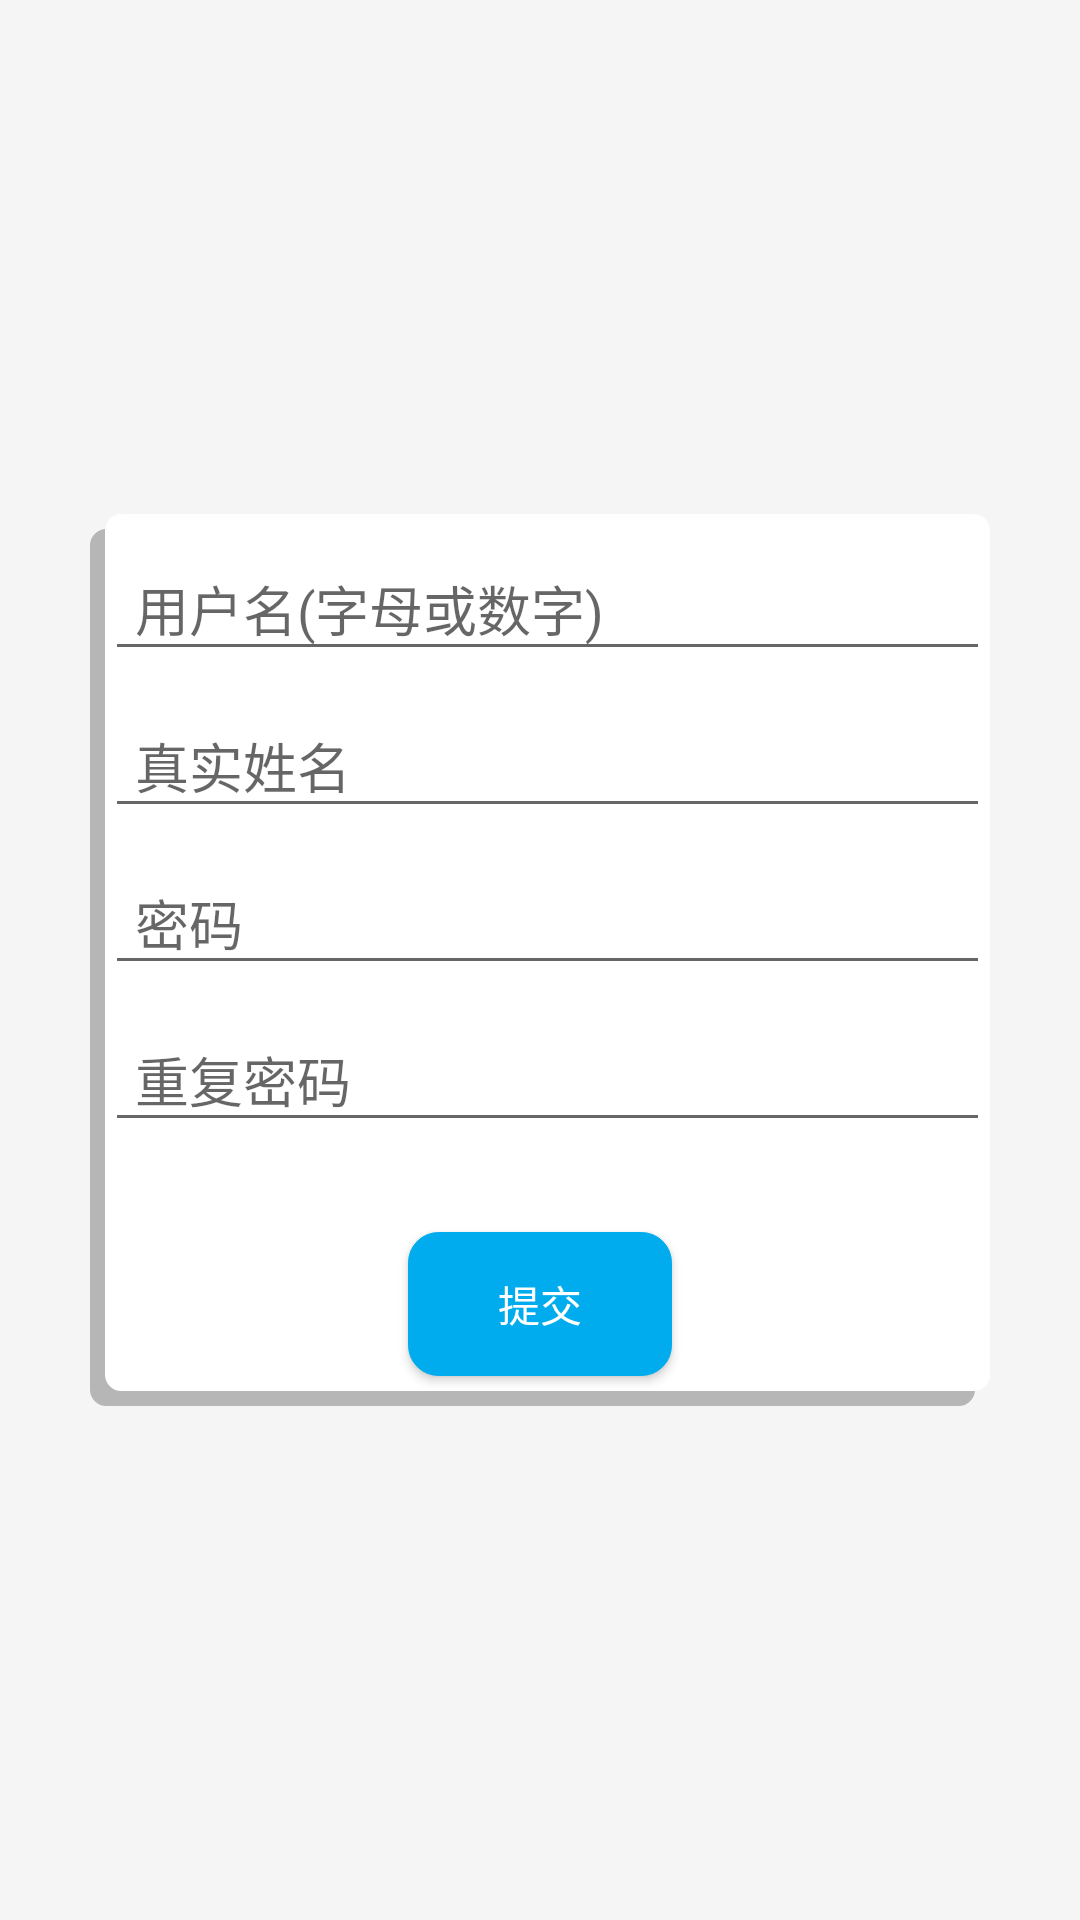

Android layout source for this screen:
<!-- AndroidManifest.xml: application theme AppTheme -->
<!-- res/layout/fragment_register.xml -->
<?xml version="1.0" encoding="utf-8"?>
<RelativeLayout xmlns:android="http://schemas.android.com/apk/res/android"
    android:background="@color/simpleWhite"
    android:layout_width="match_parent"
    android:layout_height="match_parent">

    <LinearLayout
        android:background="@drawable/register_bg"
        android:layout_centerInParent="true"
        android:orientation="vertical"
        android:layout_width="match_parent"
        android:layout_height="wrap_content"
        android:layout_marginLeft="30dp"
        android:layout_marginRight="30dp">

        <android.support.design.widget.TextInputLayout
            android:paddingLeft="5dp"
            android:id="@+id/p_username_wrapper"
            android:layout_width="match_parent"
            android:layout_height="wrap_content">
            <android.support.design.widget.TextInputEditText
                android:paddingLeft="10dp"
                android:id="@+id/reg_username"
                android:inputType="textPersonName"
                android:hint="@string/re_user_hint"
                android:layout_width="match_parent"
                android:layout_height="wrap_content" />
        </android.support.design.widget.TextInputLayout>

        <android.support.design.widget.TextInputLayout
            android:paddingLeft="5dp"
            android:id="@+id/p_name_wrapper"
            android:layout_width="match_parent"
            android:layout_height="wrap_content">
            <android.support.design.widget.TextInputEditText
                android:paddingLeft="10dp"
                android:id="@+id/reg_name"
                android:inputType="textPersonName"
                android:hint="@string/re_name_hint"
                android:layout_width="match_parent"
                android:layout_height="wrap_content" />
        </android.support.design.widget.TextInputLayout>

        

        <android.support.design.widget.TextInputLayout
            android:paddingLeft="5dp"
            android:id="@+id/p_pass_wrapper"
            android:layout_width="match_parent"
            android:layout_height="wrap_content">
            <android.support.design.widget.TextInputEditText
                android:inputType="textPassword"
                android:paddingLeft="10dp"
                android:id="@+id/reg_pass"
                android:hint="@string/passHint"
                android:layout_width="match_parent"
                android:layout_height="wrap_content" />
        </android.support.design.widget.TextInputLayout>

        <android.support.design.widget.TextInputLayout
            android:paddingLeft="5dp"
            android:id="@+id/p_repeat_wrapper"
            android:layout_width="match_parent"
            android:layout_height="wrap_content">
            <android.support.design.widget.TextInputEditText
                android:inputType="textPassword"
                android:paddingLeft="10dp"
                android:id="@+id/reg_pass_repeat"
                android:hint="@string/repeat"
                android:layout_width="match_parent"
                android:layout_height="wrap_content" />
        </android.support.design.widget.TextInputLayout>

        <Button
            android:background="@drawable/login_button_selector"
            android:layout_gravity="center"
            android:id="@+id/register"
            android:text="@string/commit"
            android:textColor="@color/white"
            android:layout_marginBottom="10dp"
            android:layout_marginTop="30dp"
            android:layout_width="wrap_content"
            android:layout_height="wrap_content" />

    </LinearLayout>

</RelativeLayout>
<!-- resources referenced by this layout -->
<resources>
  <color name="simpleWhite">#F5F5F5</color>
  <color name="white">#FFFFFF</color>
  <!-- drawable login_button_selector (drawable) -->
  <?xml version="1.0" encoding="utf-8"?>
  <selector xmlns:android="http://schemas.android.com/apk/res/android">
  
      <item android:drawable="@drawable/button_bg" android:state_pressed="false"/>
  
      <item android:drawable="@drawable/button_pressed" android:state_pressed="true"/>
  
  </selector>
  <!-- drawable register_bg (drawable) -->
  <?xml version="1.0" encoding="utf-8"?>
  <layer-list xmlns:android="http://schemas.android.com/apk/res/android">
  
      <item
          android:right="5dp"
          android:top="5dp">
          <shape>
              <solid android:color="@color/gray"/>
              <stroke
                  android:width="1dp"
                  android:color="@color/gray"/>
              <corners
                  android:radius="5dp"/>
          </shape>
      </item>
  
      <item
          android:left="5dp"
          android:bottom="5dp">
          <shape>
              <solid android:color="@color/white"/>
              <stroke
                  android:width="1dp"
                  android:color="@color/white"/>
              <corners
                  android:radius="5dp"/>
          </shape>
      </item>
  
  </layer-list>
  <string name="commit">提交</string>
  <string name="passHint">密码</string>
  <string name="re_name_hint">真实姓名</string>
  <string name="re_user_hint">用户名(字母或数字)</string>
  <string name="repeat">重复密码</string>
  <style name="AppTheme" parent="Theme.AppCompat.Light.DarkActionBar">
          
          <item name="colorPrimary">@color/colorPrimary</item>
          <item name="colorPrimaryDark">@color/colorPrimaryDark</item>
          <item name="colorAccent">@color/colorAccent</item>
      </style>
  <!-- drawable button_bg (drawable) -->
  <?xml version="1.0" encoding="utf-8"?>
  <shape xmlns:android="http://schemas.android.com/apk/res/android">
  
      <stroke
          android:width="1px"
          android:color="#00ACED"/>
  
      <solid
          android:color="#00ACED"/>
  
      <corners
          android:radius="10dp"/>
  
  </shape>
  <!-- drawable button_pressed (drawable) -->
  <?xml version="1.0" encoding="utf-8"?>
  <shape xmlns:android="http://schemas.android.com/apk/res/android">
  
      <stroke
          android:width="1px"
          android:color="#0082C0"/>
  
      <solid
          android:color="#0082C0"/>
  
      <corners
          android:radius="10dp"/>
  
  </shape>
  <color name="gray">#b6b6b6</color>
  <color name="colorPrimary">#1296db</color>
  <color name="colorPrimaryDark">#1296db</color>
  <color name="colorAccent">#FF4081</color>
</resources>
